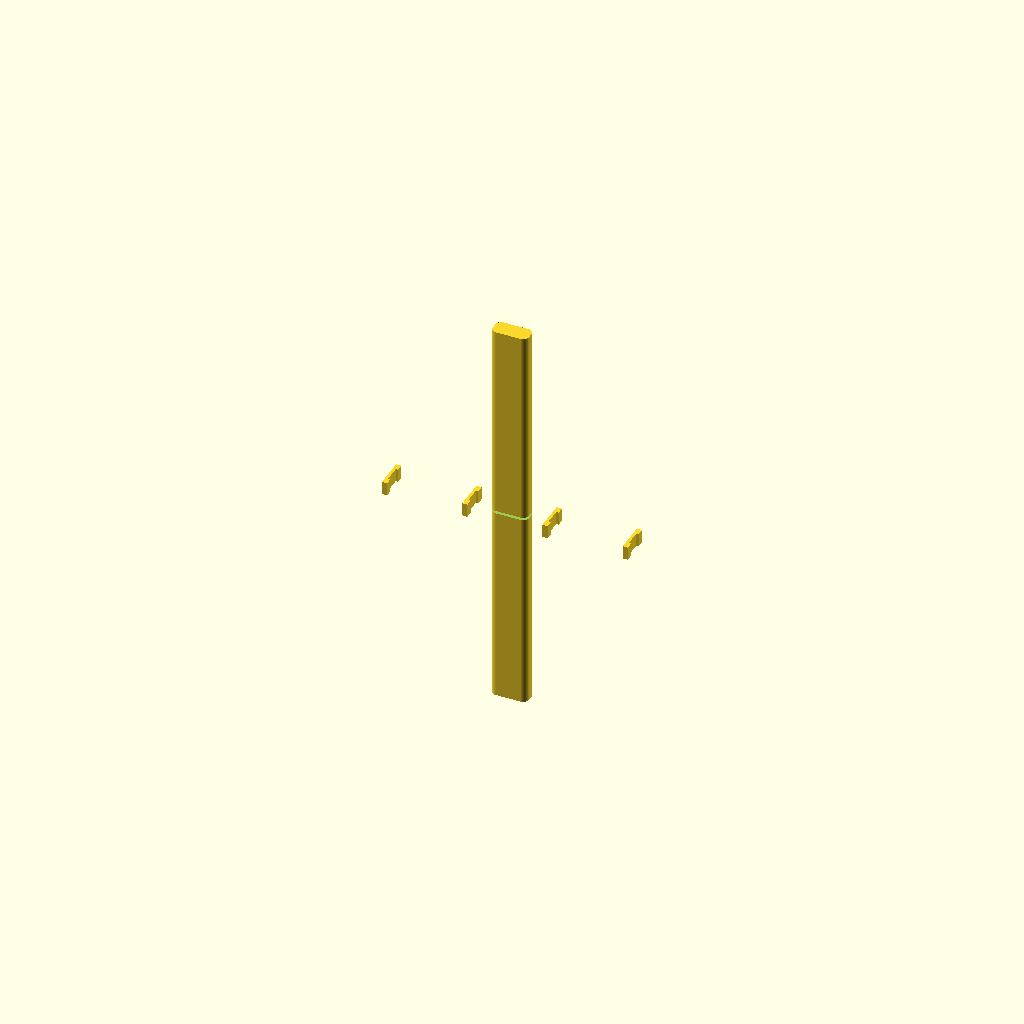
Cell 1: rendered with the file's own defaults.
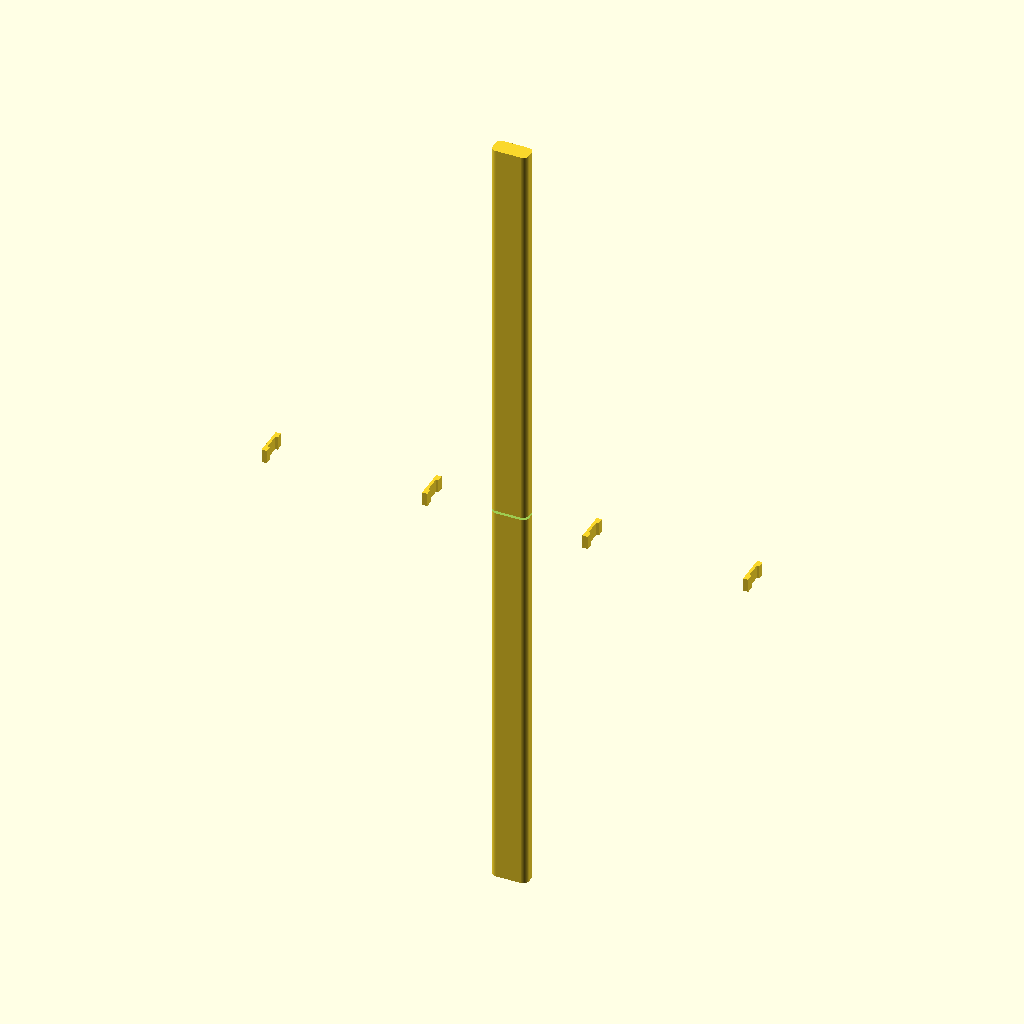
Cell 2: bar_length = 840 (everything else at default).
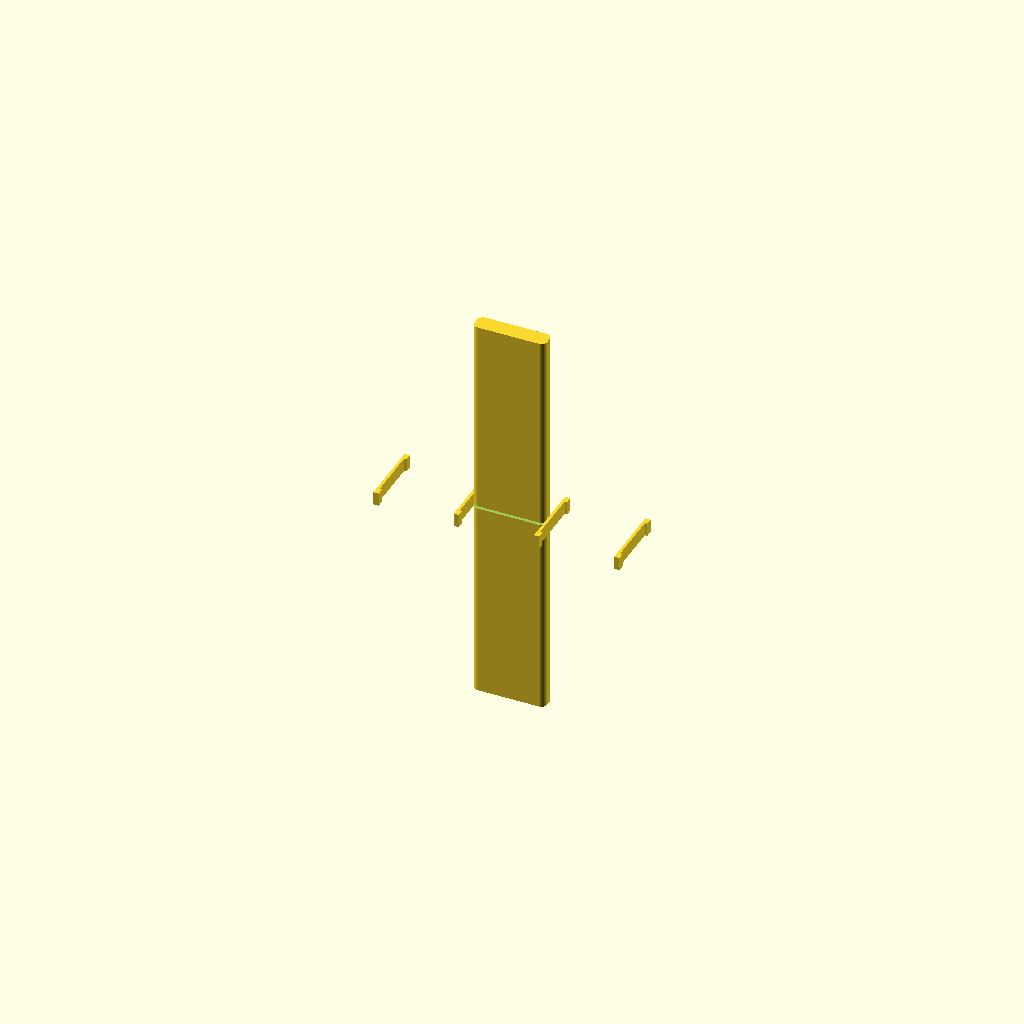
Cell 3 — bar_height set to 76, the other parameters unchanged.
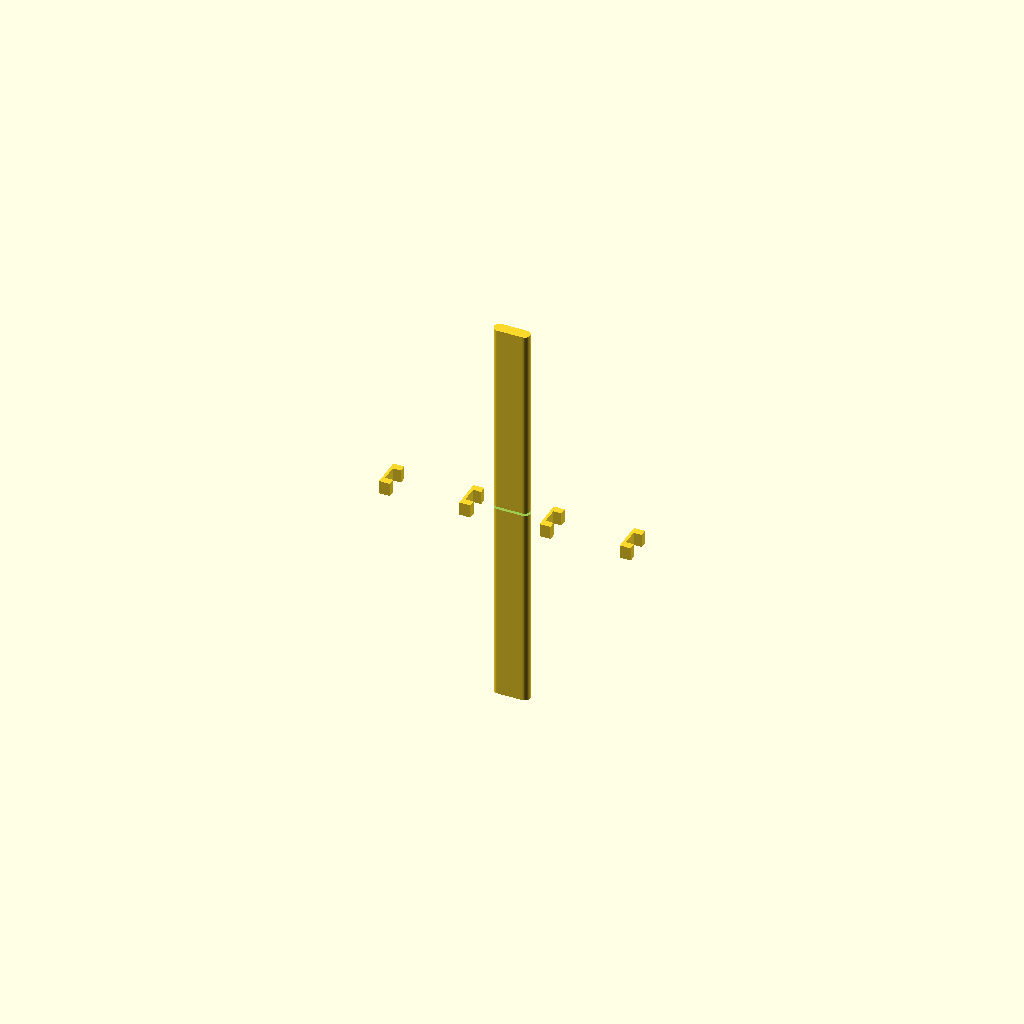
Cell 4: the same model with bar_thickness = 12.
All cells are drawn from one camera (rotation 55°, 0°, 25°, orthographic, colour scheme Cornfield), so only the parameter changes between them.
Source of the model, maker/ford-connect-2018-grille-overlay.scad:
// 2018 Ford Transit Connect — clip-on "new-look" grille overlay.
// Pleading Sanity / P.S Studio · Shane Cooper · 17 Nov 2026
//
// A horizontal trim bar that clips OVER your existing upper-grille slats
// (no screws, no drilling), with a recessed blank badge mount in the centre.
// Fit your own legally-obtained badge for the modern coast-to-coast look.
//
// FIT CHECK FIRST: measure your grille, edit the parameters below, print a
// single test clip (set clip_count=1) to check the grip on one slat before
// printing the full bar.
//
// MATERIAL: PETG or ASA only — NOT PLA. PLA softens in a hot grille/sun and
// will warp. 0.2mm layers, 4 perimeters, 30% infill, supports under hooks.
//
// TRADEMARK: no Ford logo/badge is included — the centre recess is blank.

$fn = 48;

// ---- MEASURE YOUR GRILLE AND EDIT THESE ----
bar_length     = 420;   // mm — total width (measure upper grille opening)
bar_height     = 38;    // mm — vertical height of trim bar
bar_thickness  = 6;     // mm — depth, sits off grille face
slat_thickness = 4;     // mm — thickness of grille slat the clips grip
slat_lip       = 3;     // mm — hook lip that grabs behind the slat
clip_gap       = 0.4;   // mm — push-fit clearance
clip_count     = 4;     // number of C-clips, evenly spaced along the bar
clip_width     = 14;    // mm — width of each C-clip
badge_w        = 90;    // mm — centre badge recess width (measure your badge)
badge_h        = 45;    // mm — centre badge recess height
badge_d        = 2.5;   // mm — recess depth (badge sits inset)
corner_r       = 6;     // mm — rounded bar corners
// --------------------------------------------

grip = slat_thickness + clip_gap; // total gap inside the C

// ---- Main trim bar (rounded, along X), with centre badge pocket ----
module bar() {
  difference() {
    // rounded bar body: hull of 4 corner cylinders, extruded along X
    linear_extrude(bar_length, center=true)
    hull() {
      for (dy = [-bar_height/2 + corner_r, bar_height/2 - corner_r])
        for (dz = [-bar_thickness/2 + corner_r, bar_thickness/2 - corner_r])
          translate([dy, dz]) circle(r=corner_r);
    }
    // badge pocket on the front face (+Z side), centre, not through-hole
    translate([0, 0, bar_thickness/2 - badge_d/2 - 0.01])
    cube([badge_w, badge_h, badge_d + 0.2], center=true);
  }
}

// ---- One C-clip, centred at X=0, gripping a slat of thickness `grip` ----
// Profile (Y,Z): back plate at -bar_thickness/2, hooks reach toward grille.
module cclip() {
  y0 = -bar_height/2 + 3;          // bottom of back plate
  y1 =  bar_height/2 - 3;          // top of back plate
  z_back = -bar_thickness/2;       // back plate face (toward grille)
  z_front = bar_thickness/2 - 0.5; // front of back plate (bonded to bar)
  linear_extrude(clip_width, center=true)
  polygon(points=[
    // back plate
    [z_back,  y0],
    [z_back,  y1],
    [z_front, y1],
    // upper hook: forward, then inward (grips top of slat)
    [z_front, y1 - slat_lip - grip],
    [z_back + slat_lip, y1 - slat_lip - grip],
    [z_back + slat_lip, y0 + slat_lip + grip],
    [z_front, y0 + slat_lip + grip],
    // lower hook
    [z_front, y0],
  ]);
}

bar();

// Bond C-clips to the back of the bar, evenly spaced along X
spacing = bar_length / (clip_count + 1);
for (i = [1:clip_count]) {
  x = -bar_length/2 + i * spacing;
  translate([x, 0, 0]) cclip();
}

// Print hint: orient bar flat on bed (X-Y), clips point up; use supports.
Customizer parameters (derived from the source; name, type, default, range or options):
bar_length: number, default 420
bar_height: number, default 38
bar_thickness: number, default 6
slat_thickness: number, default 4
slat_lip: number, default 3
clip_gap: number, default 0.4
clip_count: number, default 4
clip_width: number, default 14
badge_w: number, default 90
badge_h: number, default 45
badge_d: number, default 2.5
corner_r: number, default 6
